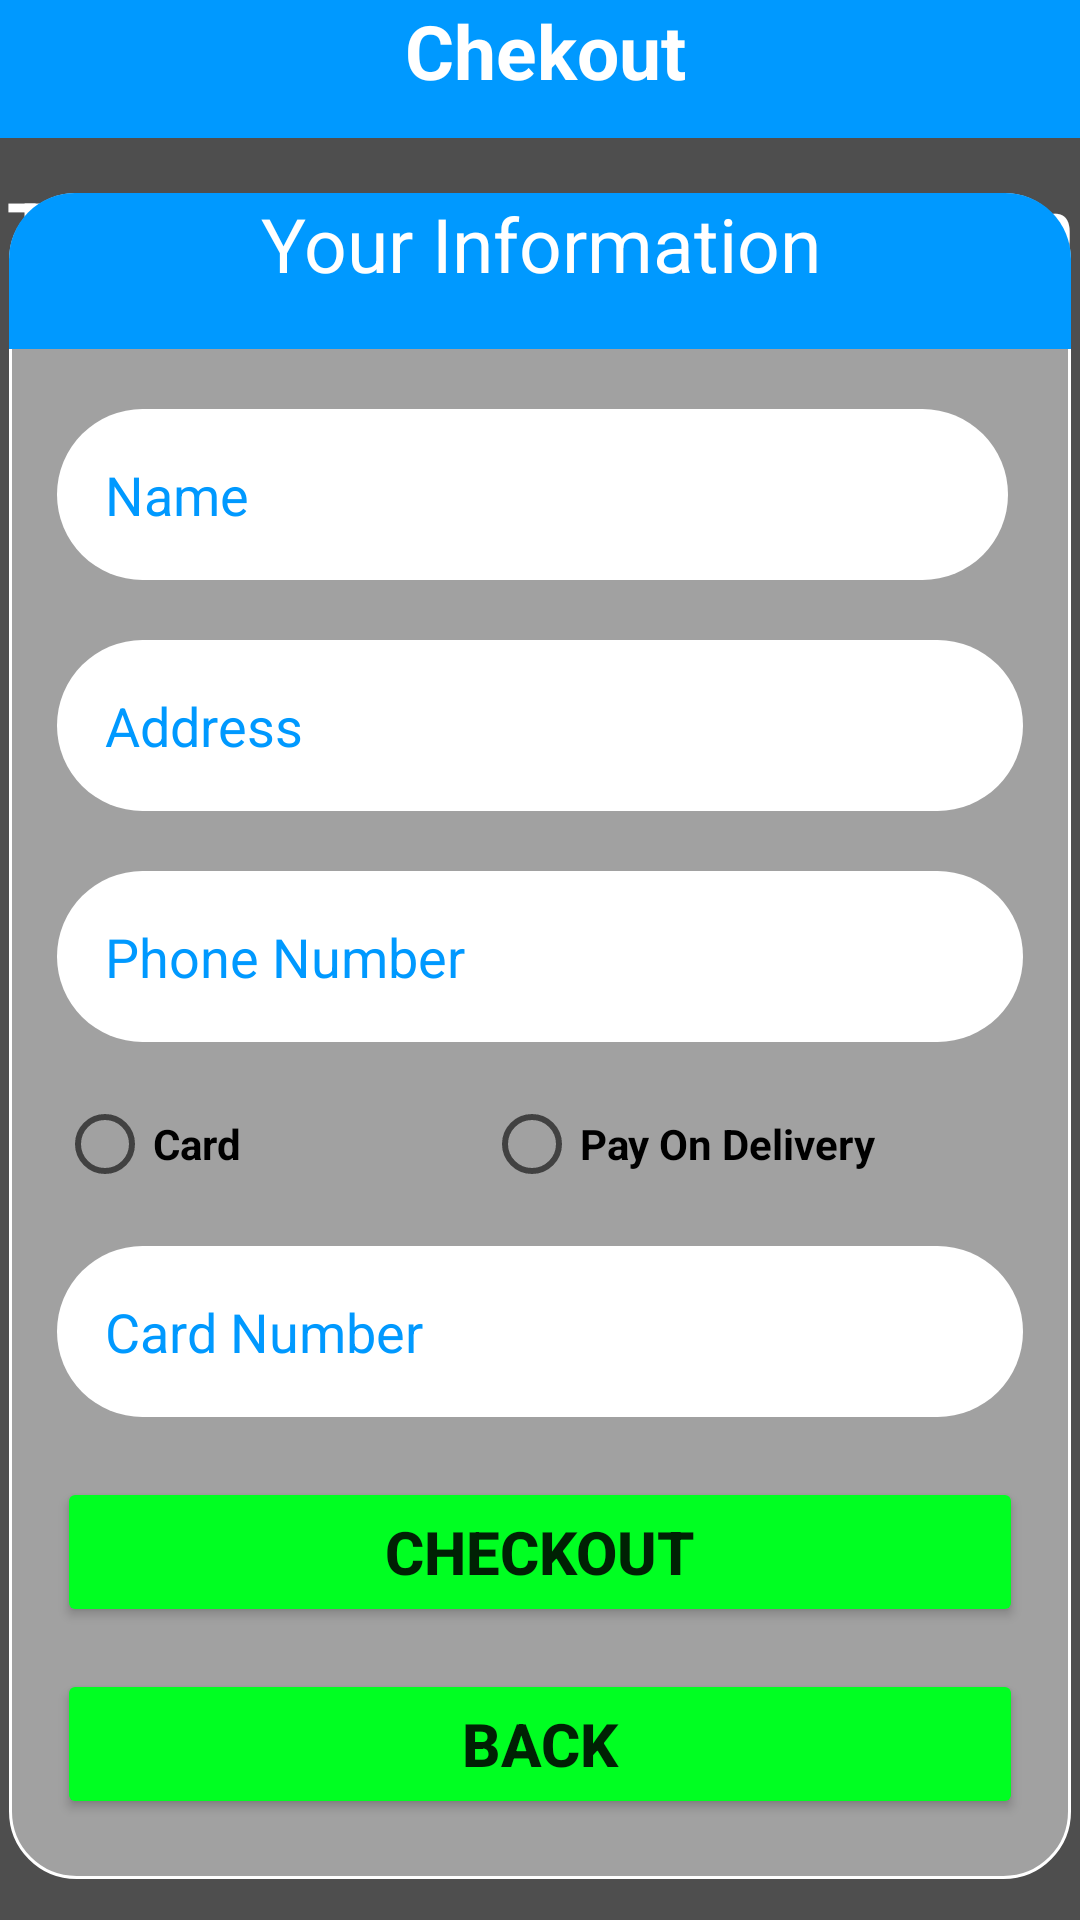

Layout XML and referenced resources for this Android screen:
<!-- AndroidManifest.xml: application theme Theme.MADGroupProject -->
<!-- res/layout/activity_cart2.xml -->
<?xml version="1.0" encoding="utf-8"?>
<androidx.constraintlayout.widget.ConstraintLayout xmlns:android="http://schemas.android.com/apk/res/android"
    xmlns:app="http://schemas.android.com/apk/res-auto"
    xmlns:tools="http://schemas.android.com/tools"
    android:layout_width="match_parent"
    android:layout_height="match_parent"
    android:background="#4E4E4E"
    tools:context=".CartActivity2">

    <TextView
        android:id="@+id/svdtxt8"
        android:layout_width="415dp"
        android:layout_height="46dp"
        android:layout_marginStart="170dp"
        android:layout_marginEnd="183dp"
        android:background="#0099ff"
        android:text="Chekout"
        android:textAlignment="center"
        android:textColor="@color/white"
        android:textSize="25dp"
        android:textStyle="bold"
        app:layout_constraintBottom_toBottomOf="parent"
        app:layout_constraintEnd_toEndOf="parent"
        app:layout_constraintHorizontal_bias="0.481"
        app:layout_constraintStart_toStartOf="parent"
        app:layout_constraintTop_toTopOf="parent"
        app:layout_constraintVertical_bias="0.0" />

    <LinearLayout
        android:layout_width="355dp"
        android:layout_height="45dp"
        android:orientation="horizontal"
        app:layout_constraintBottom_toBottomOf="parent"
        app:layout_constraintEnd_toEndOf="parent"
        app:layout_constraintHorizontal_bias="0.482"
        app:layout_constraintStart_toStartOf="parent"
        app:layout_constraintTop_toTopOf="parent"
        app:layout_constraintVertical_bias="0.099">

        <TextView
            android:id="@+id/svdtxt10"
            android:layout_width="wrap_content"
            android:layout_height="wrap_content"
            android:layout_weight="1"
            android:text="Total"
            android:textColor="#FFFFFF"
            android:textSize="25dp"
            android:textStyle="bold" />

        <TextView
            android:id="@+id/svdtxt11"
            android:layout_width="wrap_content"
            android:layout_height="wrap_content"

            android:text="Rs 0"
            android:textColor="#FFFFFF"
            android:textSize="20dp"
            android:textStyle="bold" />
    </LinearLayout>

    <LinearLayout
        android:id="@+id/svdlinear5"
        android:layout_width="354dp"
        android:layout_height="wrap_content"
        android:background="@drawable/txt_white_bg"
        android:orientation="vertical"
        app:layout_constraintBottom_toBottomOf="parent"
        app:layout_constraintEnd_toEndOf="parent"
        app:layout_constraintHorizontal_bias="0.491"
        app:layout_constraintStart_toStartOf="parent"
        app:layout_constraintTop_toTopOf="parent"
        app:layout_constraintVertical_bias="0.824">

        <TextView
            android:id="@+id/svdtxt9"
            android:layout_width="match_parent"
            android:layout_height="52dp"
            android:background="@drawable/text_view_design"
            android:text="Your Information"
            android:textAlignment="center"
            android:textColor="@color/white"
            android:textSize="25dp" />

        <EditText
            android:id="@+id/svdtxtedit1"
            android:layout_width="317dp"
            android:layout_height="57dp"
            android:layout_marginStart="16dp"
            android:layout_marginTop="20dp"
            android:layout_marginEnd="16dp"
            android:background="@drawable/edittxt_white"
            android:ems="10"
            android:inputType="textPersonName"
            android:paddingStart="16dp"
            android:hint="Name"
            android:textColorHint="#0099ff"/>

        <EditText
            android:id="@+id/svdtxtedit2"
            android:layout_width="match_parent"
            android:layout_height="57dp"
            android:layout_marginStart="16dp"
            android:layout_marginTop="20dp"
            android:layout_marginEnd="16dp"
            android:background="@drawable/edittxt_white"
            android:ems="10"
            android:inputType="textPersonName"
            android:paddingStart="16dp"
            android:hint="Address"
            android:textColorHint="#0099ff" />

        <EditText
            android:id="@+id/editTextPhone2"
            android:layout_width="match_parent"
            android:layout_height="57dp"
            android:layout_marginStart="16dp"
            android:layout_marginTop="20dp"
            android:layout_marginEnd="16dp"
            android:layout_marginBottom="10dp"
            android:background="@drawable/edittxt_white"
            android:ems="10"
            android:inputType="phone"
            android:paddingStart="16dp"
            android:hint="Phone Number"
            android:textColorHint="#0099ff"  />

        <LinearLayout
            android:layout_width="match_parent"
            android:layout_height="match_parent"
            android:orientation="horizontal">

            <RadioButton
                android:id="@+id/svdcard"
                android:layout_width="wrap_content"
                android:layout_height="wrap_content"
                android:layout_marginStart="16dp"
                android:layout_marginEnd="16dp"
                android:layout_weight="1"
                android:text="Card"
                android:textStyle="bold"/>

            <RadioButton
                android:id="@+id/svdelivery"
                android:layout_width="wrap_content"
                android:layout_height="wrap_content"
                android:layout_marginStart="16dp"
                android:layout_marginEnd="16dp"
                android:layout_weight="1"
                android:text="Pay On Delivery"
                android:textStyle="bold"
                />

        </LinearLayout>

        <EditText
            android:id="@+id/editTextNumber"
            android:layout_width="match_parent"
            android:layout_height="57dp"
            android:layout_marginStart="16dp"
            android:layout_marginTop="10dp"
            android:layout_marginEnd="16dp"
            android:layout_marginBottom="10dp"
            android:layout_weight="1"
            android:background="@drawable/edittxt_white"
            android:ems="10"
            android:inputType="number"
            android:paddingStart="16dp"
            android:hint="Card Number"
            android:textColorHint="#0099ff"  />


        <Button
            android:id="@+id/svdbtn3"
            android:layout_width="match_parent"
            android:layout_height="50dp"
            android:layout_marginStart="16dp"
            android:layout_marginTop="10dp"
            android:layout_marginEnd="16dp"
            android:layout_marginBottom="4dp"
            android:backgroundTint="#00FF22"
            android:text="Checkout"
            android:textSize="20dp"
            android:textStyle="bold"
            />

        <Button
            android:id="@+id/svdbtn4"
            android:layout_width="match_parent"
            android:layout_height="50dp"
            android:layout_marginStart="16dp"
            android:layout_marginTop="10dp"
            android:layout_marginEnd="16dp"
            android:layout_marginBottom="20dp"
            android:backgroundTint="#00FF22"
            android:text="back"
            android:textSize="20dp"
            android:textStyle="bold" />
    </LinearLayout>

</androidx.constraintlayout.widget.ConstraintLayout>
<!-- resources referenced by this layout -->
<resources>
  <color name="white">#FFFFFFFF</color>
  <!-- drawable edittxt_white (drawable) -->
  <?xml version="1.0" encoding="utf-8"?>
  <selector xmlns:android="http://schemas.android.com/apk/res/android">
  <item>
      <shape android:shape="rectangle">
          <corners android:radius="58dp"/>
          <solid android:color="#FFFFFF"/>
      </shape>
  </item>
  </selector>
  <!-- drawable text_view_design (drawable) -->
  <?xml version="1.0" encoding="utf-8"?>
  <selector xmlns:android="http://schemas.android.com/apk/res/android">
  <item>
      <shape>
          <solid android:color="#0099ff"/>
          <corners android:topLeftRadius="22dp" android:topRightRadius="22dp"/>
      </shape>
  </item>
  </selector>
  <!-- drawable txt_white_bg (drawable) -->
  <?xml version="1.0" encoding="utf-8"?>
  <selector xmlns:android="http://schemas.android.com/apk/res/android">
  <item>
      <shape android:shape="rectangle">
          <solid android:color="#77FFFFFF"/>
          <stroke android:color="@color/white" android:width="1dp"/>
  <corners android:radius="22dp"/>
      </shape>
  </item>
  </selector>
  <style name="Theme.MADGroupProject" parent="Theme.MaterialComponents.DayNight.DarkActionBar">
          
          <item name="colorPrimary">@color/purple_500</item>
          <item name="colorPrimaryVariant">@color/purple_700</item>
          <item name="colorOnPrimary">@color/white</item>
          
          <item name="colorSecondary">@color/teal_200</item>
          <item name="colorSecondaryVariant">@color/teal_700</item>
          <item name="colorOnSecondary">@color/black</item>
          
          <item name="android:statusBarColor" tools:targetApi="l">?attr/colorPrimaryVariant</item>
          
      </style>
  <color name="purple_500">#0099FF</color>
  <color name="purple_700">#0099FF</color>
  <color name="teal_200">#FF03DAC5</color>
  <color name="teal_700">#FF018786</color>
  <color name="black">#FF000000</color>
</resources>
